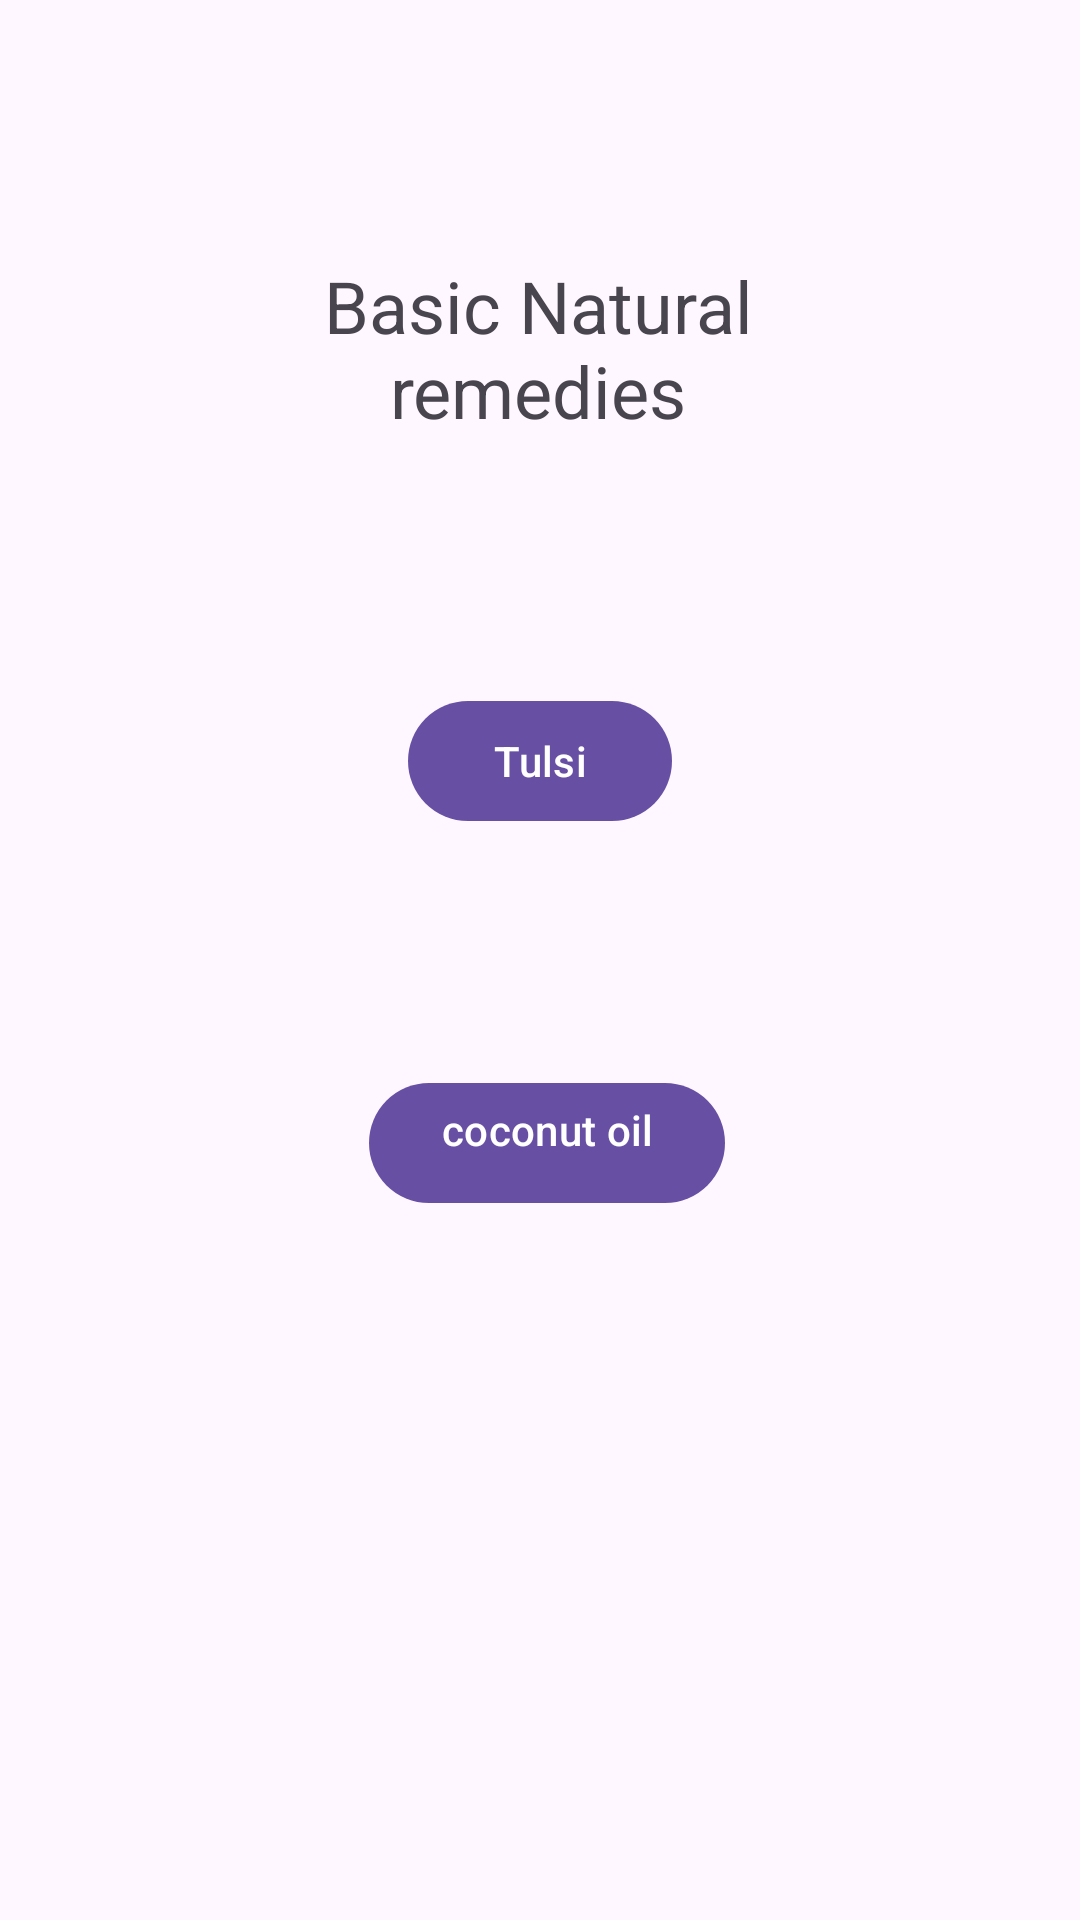

The Android layout XML behind this screen, and the referenced resources:
<!-- AndroidManifest.xml: application theme Theme.HealthAndFit -->
<!-- res/layout/fragment_slideshow.xml -->
<?xml version="1.0" encoding="utf-8"?>
<androidx.constraintlayout.widget.ConstraintLayout xmlns:android="http://schemas.android.com/apk/res/android"
    xmlns:app="http://schemas.android.com/apk/res-auto"
    xmlns:tools="http://schemas.android.com/tools"
    android:layout_width="match_parent"
    android:layout_height="match_parent"
    tools:context=".ui.slideshow.SlideshowFragment">

<TextView
android:id="@+id/naturalremedies"
android:layout_width="174dp"
android:layout_height="68dp"
android:gravity="center_horizontal"
android:text="Basic Natural remedies"
android:textSize="24sp"
app:layout_constraintBottom_toBottomOf="parent"
app:layout_constraintEnd_toEndOf="parent"
app:layout_constraintHorizontal_bias="0.497"
app:layout_constraintStart_toStartOf="parent"
app:layout_constraintTop_toTopOf="parent"
app:layout_constraintVertical_bias="0.15" />

<Button
android:id="@+id/tulsi"
android:layout_width="wrap_content"
android:layout_height="wrap_content"
android:layout_marginTop="76dp"
android:text="Tulsi"
app:layout_constraintEnd_toEndOf="parent"
app:layout_constraintStart_toStartOf="parent"
app:layout_constraintTop_toBottomOf="@+id/naturalremedies" />

<Button
android:id="@+id/coconutoil"
android:layout_width="wrap_content"
android:layout_height="wrap_content"
android:layout_marginTop="50dp"
android:gravity="center_horizontal"
android:text="coconut oil"
app:layout_constraintBottom_toBottomOf="parent"
app:layout_constraintEnd_toEndOf="parent"
app:layout_constraintHorizontal_bias="0.51"
app:layout_constraintStart_toStartOf="parent"
app:layout_constraintTop_toBottomOf="@+id/tulsi"
app:layout_constraintVertical_bias="0.111" />
    </androidx.constraintlayout.widget.ConstraintLayout>
<!-- resources referenced by this layout -->
<resources>
  <style name="Theme.HealthAndFit" parent="Base.Theme.HealthAndFit" />
  <style name="Base.Theme.HealthAndFit" parent="Theme.Material3.DayNight.NoActionBar">
          
          
      </style>
</resources>
